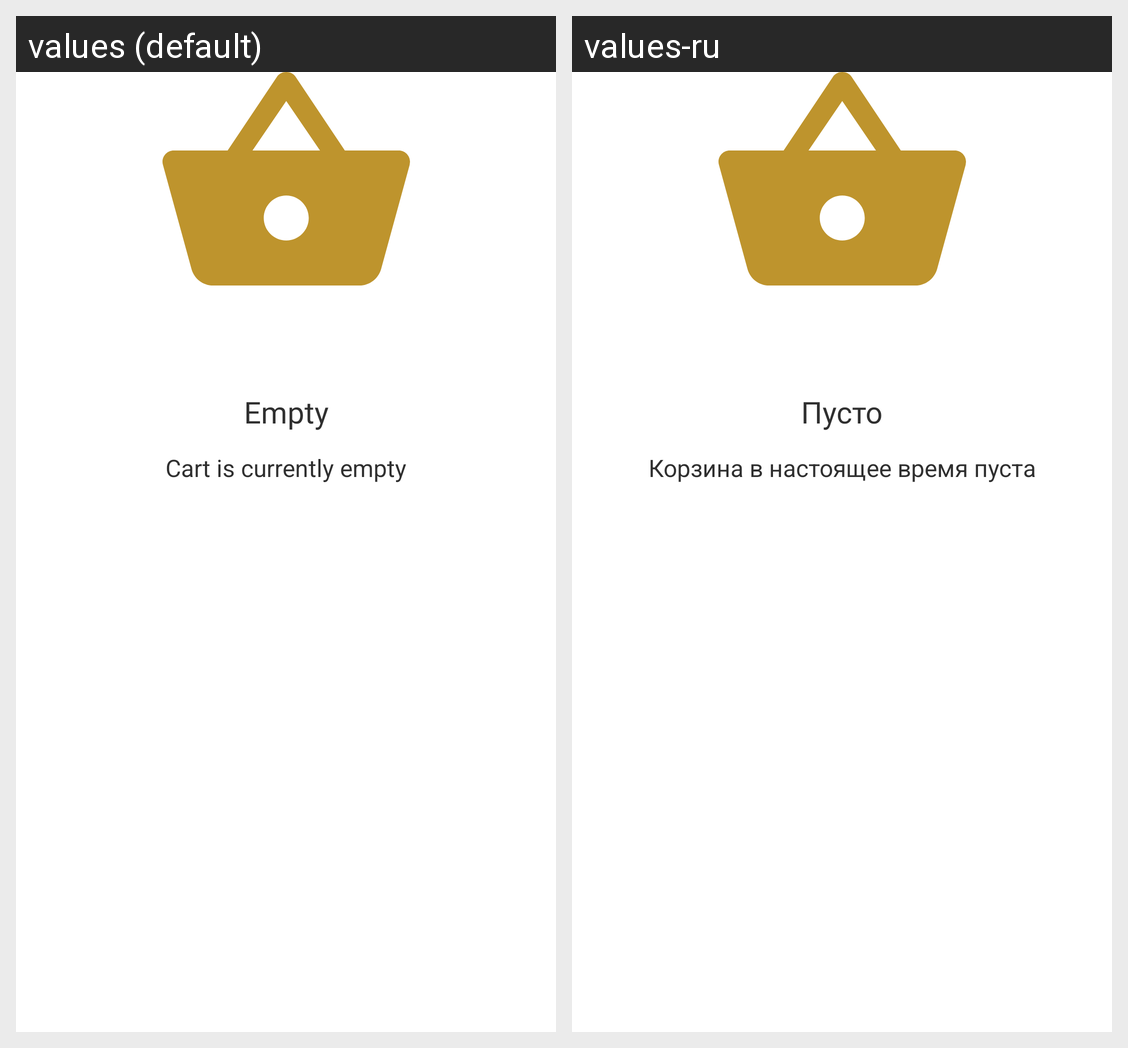

Here is an Android app screen in its default locale and in the app's own translations. Write out the translated-string differences for the strings that appear on this screen.
Android screen res/layout/notification_no_cart_book.xml rendered under 2 locales, left to right: values (default), values-ru. Device: Nexus 5 (rendered at 1080×1920; each locale shown at half size, 540×960, under a caption strip naming it); theme Theme.Booksbury.
Strings drawn on this screen, with the default value and each locale's value (text and hints the layout hard-codes, and strings that could not be matched under every locale, appear in the picture but are not listed):

empty
  values: Empty
  values-ru: Пусто

cart_is_currently_empty
  values: Сart is currently empty
  values-ru: Корзина в настоящее время пуста
